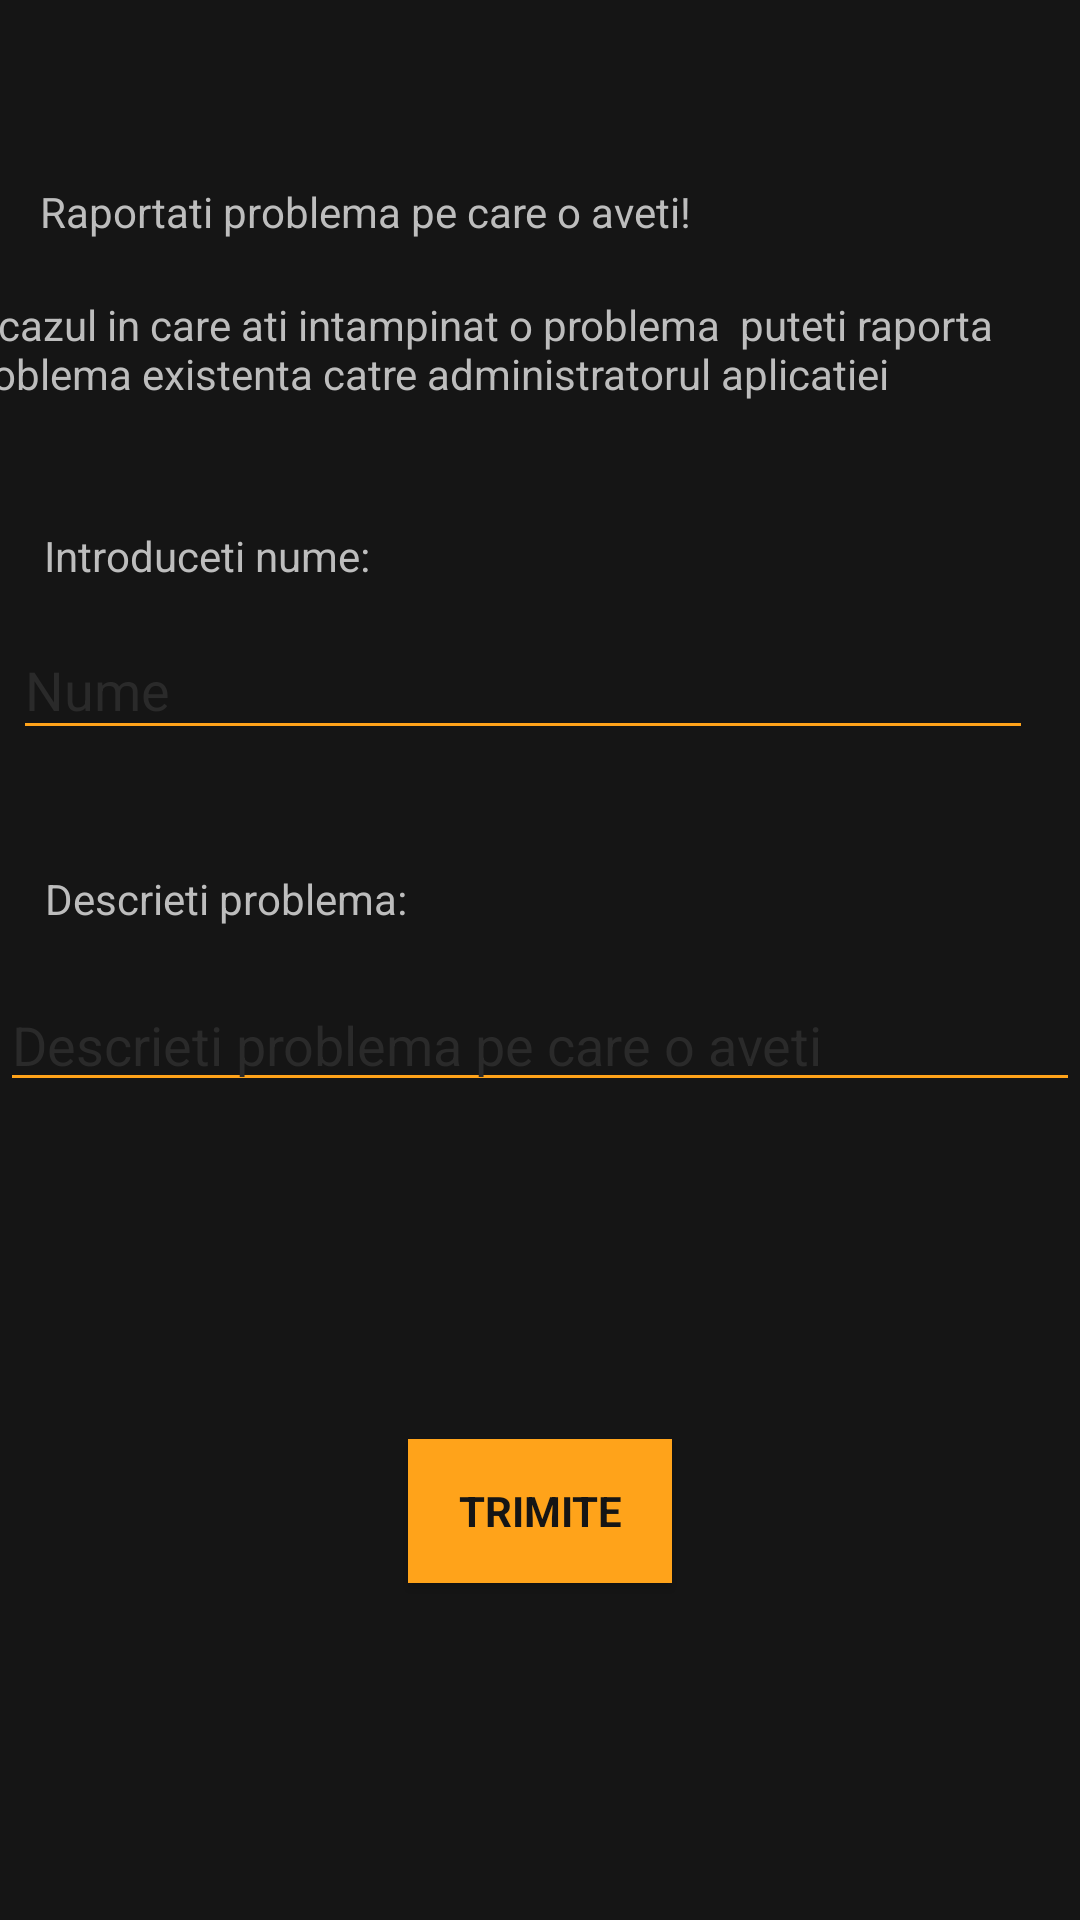

Reconstruct the res/layout file that produces this screen, plus the resources it refers to.
<!-- AndroidManifest.xml: application theme AppTheme -->
<!-- res/layout/activity_raporteaza.xml -->
<?xml version="1.0" encoding="utf-8"?>
<androidx.constraintlayout.widget.ConstraintLayout xmlns:android="http://schemas.android.com/apk/res/android"
    xmlns:app="http://schemas.android.com/apk/res-auto"
    xmlns:tools="http://schemas.android.com/tools"
    android:layout_width="match_parent"
    android:layout_height="match_parent"
    tools:context=".Raporteaza">

    <TextView
        android:id="@+id/textView"
        android:layout_width="wrap_content"
        android:layout_height="wrap_content"
        android:text="Raportati problema pe care o aveti!"
        app:layout_constraintBottom_toBottomOf="parent"
        app:layout_constraintEnd_toEndOf="parent"
        app:layout_constraintHorizontal_bias="0.094"
        app:layout_constraintStart_toStartOf="parent"
        app:layout_constraintTop_toTopOf="parent"
        app:layout_constraintVertical_bias="0.098" />

    <TextView
        android:id="@+id/textView2"
        android:layout_width="384dp"
        android:layout_height="43dp"
        android:text="In cazul in care ati intampinat o problema  puteti raporta problema existenta catre administratorul aplicatiei"
        app:layout_constraintBottom_toBottomOf="parent"
        app:layout_constraintEnd_toEndOf="parent"
        app:layout_constraintHorizontal_bias="0.666"
        app:layout_constraintStart_toStartOf="parent"
        app:layout_constraintTop_toBottomOf="@+id/textView"
        app:layout_constraintVertical_bias="0.036" />

    <TextView
        android:id="@+id/textView3"
        android:layout_width="wrap_content"
        android:layout_height="wrap_content"
        android:text="Introduceti nume:"
        app:layout_constraintBottom_toBottomOf="parent"
        app:layout_constraintEnd_toEndOf="parent"
        app:layout_constraintHorizontal_bias="0.059"
        app:layout_constraintStart_toStartOf="parent"
        app:layout_constraintTop_toBottomOf="@+id/textView2"
        app:layout_constraintVertical_bias="0.071" />

    <EditText
        android:id="@+id/editTextTextPersonName2"
        android:layout_width="340dp"
        android:layout_height="43dp"
        android:ems="10"
        android:hint="Nume"
        android:inputType="textPersonName"
        app:layout_constraintBottom_toBottomOf="parent"
        app:layout_constraintEnd_toEndOf="parent"
        app:layout_constraintHorizontal_bias="0.211"
        app:layout_constraintStart_toStartOf="parent"
        app:layout_constraintTop_toBottomOf="@+id/textView3"
        app:layout_constraintVertical_bias="0.031"
        android:textColorHighlight="#7cff88"
        style="@style/EditTextStyle"/>

    <TextView
        android:id="@+id/textView4"
        android:layout_width="wrap_content"
        android:layout_height="wrap_content"
        android:text="Descrieti problema:"
        app:layout_constraintBottom_toBottomOf="parent"
        app:layout_constraintEnd_toEndOf="parent"
        app:layout_constraintHorizontal_bias="0.062"
        app:layout_constraintStart_toStartOf="parent"
        app:layout_constraintTop_toBottomOf="@+id/editTextTextPersonName2"
        app:layout_constraintVertical_bias="0.108" />

    <EditText
        android:id="@+id/editTextTextPersonName3"
        style="@style/EditTextStyle"
        android:layout_width="match_parent"
        android:layout_height="wrap_content"
        android:ems="10"
        android:hint="Descrieti problema pe care o aveti"
        android:inputType="textPersonName"
        android:textColorHint="@color/colorPrimary"
        android:typeface="normal"
        app:layout_constraintBottom_toBottomOf="parent"
        app:layout_constraintEnd_toEndOf="parent"
        app:layout_constraintHorizontal_bias="0.49"
        app:layout_constraintStart_toStartOf="parent"
        app:layout_constraintTop_toBottomOf="@+id/textView4"
        app:layout_constraintVertical_bias="0.059" />

    <Button
        android:id="@+id/button"
        android:layout_width="wrap_content"
        android:layout_height="wrap_content"
        android:text="Trimite"
        app:layout_constraintBottom_toBottomOf="parent"
        app:layout_constraintEnd_toEndOf="parent"
        app:layout_constraintStart_toStartOf="parent"
        app:layout_constraintTop_toBottomOf="@+id/editTextTextPersonName3"
        style="@style/ButtonStyle"/>
</androidx.constraintlayout.widget.ConstraintLayout>
<!-- resources referenced by this layout -->
<resources>
  <color name="colorPrimary">#2a2a2a</color>
  <style name="ButtonStyle" parent="@android:style/Widget.Button">
          <item name="android:textColor">@color/colorPrimaryDark</item>
          <item name="android:background">@color/colorHub</item>
          <item name="android:textStyle">bold</item>
          <item name="android:textAllCaps">true</item>
      </style>
  <style name="EditTextStyle">
          <item name="android:textColor">@color/colorAccent</item>
          <item name="colorControlActivated">@color/colorHub</item>
          <item name="colorControlHighlight">@color/colorHub</item>
          <item name="android:textColorHint">@color/colorPrimary</item>
      </style>
  <style name="AppTheme" parent="Theme.AppCompat.Light.DarkActionBar">
          
          <item name="colorPrimary">@color/colorPrimary</item>
          <item name="colorPrimaryDark">@color/colorPrimaryDark</item>
          <item name="colorAccent">@color/colorAccent</item>
          <item name="android:windowBackground">@color/colorIt</item>
          <item name="android:textColorHint">@color/colorAccent</item>
          <item name="android:textColor">@color/colorAccent</item>
          <item name="colorControlNormal">@color/colorHub</item>
      </style>
  <color name="colorPrimaryDark">#151515</color>
  <color name="colorHub">#FFA31A</color>
  <color name="colorAccent">#bdbdbd</color>
  <color name="colorIt">#151515</color>
</resources>
